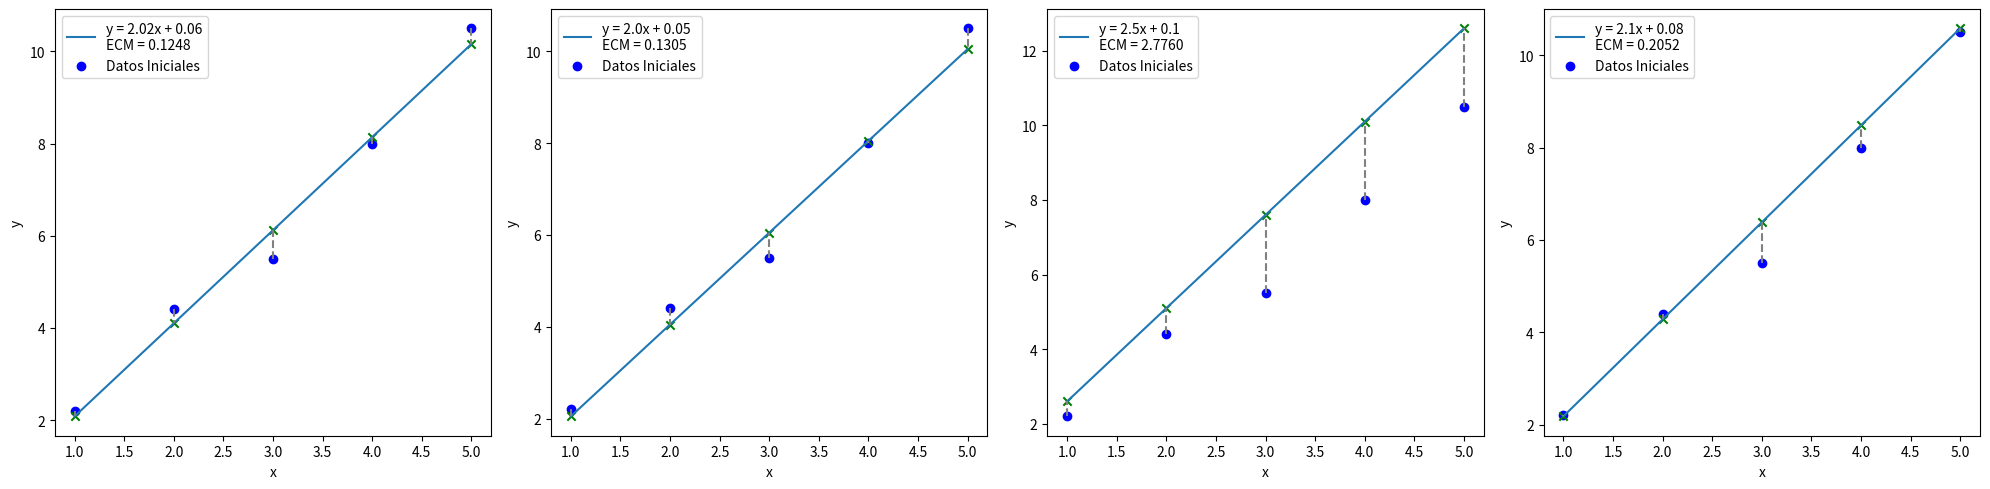

Reproduce this figure in Python.
import numpy as np
import matplotlib.pyplot as plt

# Definición de datos iniciales
x = [1, 2, 3, 4, 5]
y = [2.2, 4.4, 5.5, 8.0, 10.5]

# Coeficientes propuestos para las rectas a evaluar
coefficients = [(2.02, 0.06), (2.0, 0.05), (2.5, 0.1), (2.1, 0.08)]

def calcular_ecm(y_real, y_pred):
    """
    Calcula el Error Cuadrático Medio (ECM) entre los valores reales y los predichos.
    """
    errores_cuadrados = []
    for yi, ypi in zip(y_real, y_pred):
        error = yi - ypi
        error_cuadrado = error**2
        errores_cuadrados.append(error_cuadrado)

    suma_errores_cuadrados = sum(errores_cuadrados)
    numero_datos = len(y_real)
    ecm = suma_errores_cuadrados / numero_datos

    return ecm

def graficar_recta(ax, x, m, b, ecm):
    """
    Grafica la recta definida por m y b en el eje dado.
    """
    x_line = np.linspace(min(x), max(x), 100)
    y_line = m * x_line + b
    ax.plot(x_line, y_line, label=f'y = {m}x + {b}\nECM = {ecm:.4f}')

def graficar_datos_errores(ax, x, y, y_pred):
    """
    Grafica los datos iniciales, puntos predichos y líneas de error en el eje dado.
    """
    ax.scatter(x, y, color='blue', label='Datos Iniciales')
    for xi, yi, ypi in zip(x, y, y_pred):
        ax.plot([xi, xi], [yi, ypi], color='gray', linestyle='--')
        ax.scatter(xi, ypi, color='green', marker='x', label='_nolegend_')

# Creación de subplots
fig, axs = plt.subplots(1, 4, figsize=(20, 5))

# Iteración a través de los coeficientes
for idx, (m, b) in enumerate(coefficients):
    ax = axs[idx]
    y_pred = [m*xi + b for xi in x]
    ecm = calcular_ecm(y, y_pred)
    graficar_recta(ax, x, m, b, ecm)
    graficar_datos_errores(ax, x, y, y_pred)
    ax.set_xlabel('x')
    ax.set_ylabel('y')
    ax.legend()

plt.tight_layout()
plt.show()
